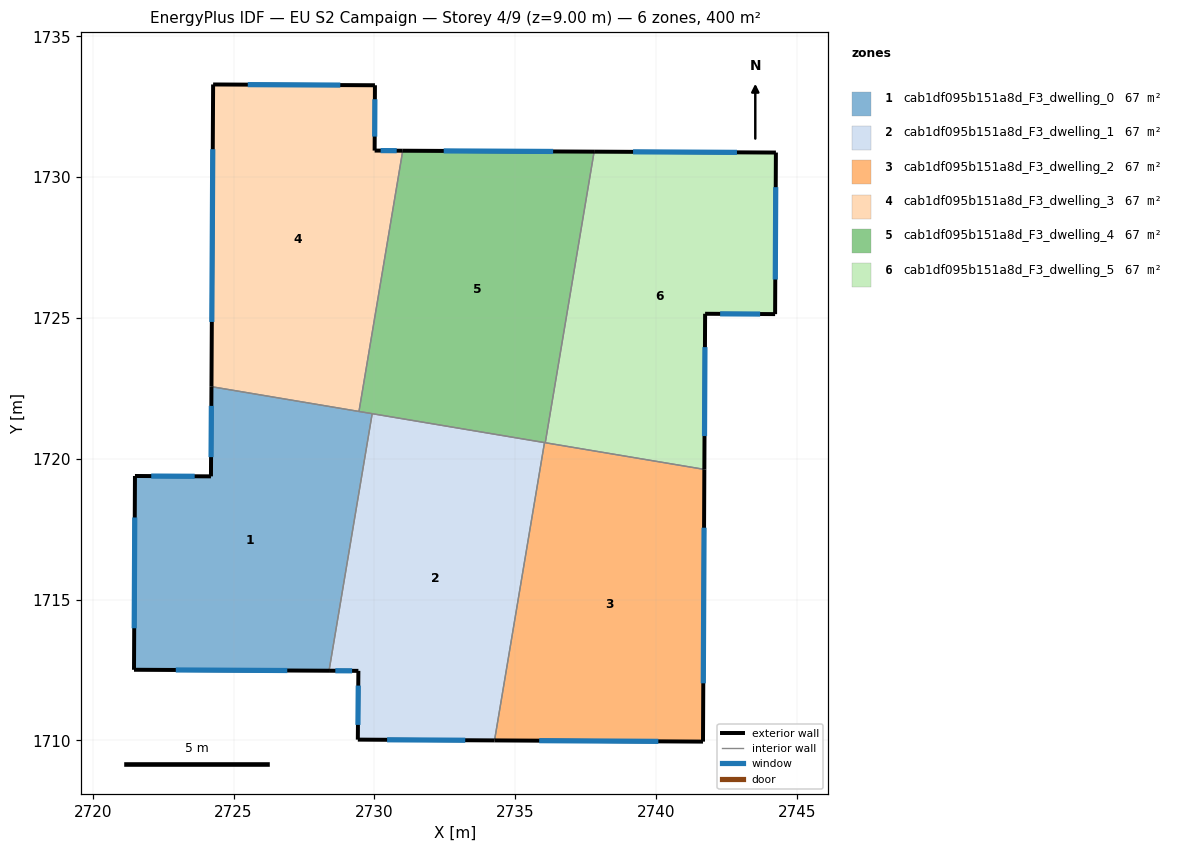
=== STOREY PLAN SPEC (per zone: floor XY polygon, exterior-wall plan segments, windows/doors) ===
zone 1: cab1df095b151a8d_F3_dwelling_0  (66.7 m²)
  floor: (2729.92, 1721.60) (2728.39, 1712.47) (2721.47, 1712.51) (2721.50, 1719.39) (2724.20, 1719.38) (2724.22, 1722.56)
  exterior wall: (2724.22, 1722.56) – (2724.20, 1719.38)  [3.2 m]
    window: (2724.21, 1721.88) – (2724.20, 1720.06)  [3.1 m²]
  exterior wall: (2721.47, 1712.51) – (2728.39, 1712.47)  [6.9 m]
    window: (2722.95, 1712.50) – (2726.91, 1712.48)  [6.8 m²]
  exterior wall: (2721.50, 1719.39) – (2721.47, 1712.51)  [6.9 m]
    window: (2721.49, 1717.91) – (2721.47, 1713.98)  [6.7 m²]
  exterior wall: (2724.20, 1719.38) – (2721.50, 1719.39)  [2.7 m]
    window: (2723.62, 1719.38) – (2722.08, 1719.39)  [2.6 m²]
  interior walls: 3
zone 2: cab1df095b151a8d_F3_dwelling_1  (66.7 m²)
  floor: (2736.04, 1720.57) (2734.27, 1710.00) (2729.41, 1710.03) (2729.43, 1712.47) (2728.39, 1712.47) (2729.92, 1721.60)
  exterior wall: (2729.41, 1710.03) – (2734.27, 1710.00)  [4.9 m]
    window: (2730.45, 1710.02) – (2733.23, 1710.00)  [4.8 m²]
  exterior wall: (2729.43, 1712.47) – (2729.41, 1710.03)  [2.4 m]
    window: (2729.43, 1711.94) – (2729.42, 1710.55)  [2.4 m²]
  exterior wall: (2728.39, 1712.47) – (2729.43, 1712.47)  [1.0 m]
    window: (2728.62, 1712.47) – (2729.21, 1712.47)  [1.0 m²]
  interior walls: 3
zone 3: cab1df095b151a8d_F3_dwelling_2  (66.7 m²)
  floor: (2741.72, 1719.62) (2741.67, 1709.95) (2734.27, 1710.00) (2736.04, 1720.57)
  exterior wall: (2741.67, 1709.95) – (2741.72, 1719.62)  [9.7 m]
    window: (2741.68, 1712.02) – (2741.71, 1717.55)  [9.5 m²]
  exterior wall: (2734.27, 1710.00) – (2741.67, 1709.95)  [7.4 m]
    window: (2735.85, 1709.99) – (2740.09, 1709.96)  [7.3 m²]
  interior walls: 3
zone 4: cab1df095b151a8d_F3_dwelling_3  (66.7 m²)
  floor: (2730.02, 1733.26) (2730.01, 1730.95) (2731.01, 1730.94) (2729.46, 1721.68) (2724.22, 1722.56) (2724.28, 1733.29)
  exterior wall: (2724.28, 1733.29) – (2724.22, 1722.56)  [10.7 m]
    window: (2724.26, 1730.99) – (2724.23, 1724.86)  [10.5 m²]
  exterior wall: (2730.02, 1733.26) – (2724.28, 1733.29)  [5.7 m]
    window: (2728.79, 1733.27) – (2725.51, 1733.29)  [5.6 m²]
  exterior wall: (2730.01, 1730.95) – (2730.02, 1733.26)  [2.3 m]
    window: (2730.01, 1731.44) – (2730.02, 1732.77)  [2.3 m²]
  exterior wall: (2731.01, 1730.94) – (2730.01, 1730.95)  [1.0 m]
    window: (2730.80, 1730.94) – (2730.22, 1730.94)  [1.0 m²]
  interior walls: 2
zone 5: cab1df095b151a8d_F3_dwelling_4  (66.7 m²)
  floor: (2737.81, 1730.91) (2736.07, 1720.57) (2729.46, 1721.68) (2731.01, 1730.94)
  exterior wall: (2737.81, 1730.91) – (2731.01, 1730.94)  [6.8 m]
    window: (2736.35, 1730.91) – (2732.46, 1730.93)  [6.7 m²]
  interior walls: 5
zone 6: cab1df095b151a8d_F3_dwelling_5  (66.7 m²)
  floor: (2744.26, 1730.88) (2744.23, 1725.14) (2741.75, 1725.15) (2741.72, 1719.62) (2736.07, 1720.57) (2737.81, 1730.91)
  exterior wall: (2741.72, 1719.62) – (2741.75, 1725.15)  [5.5 m]
    window: (2741.73, 1720.81) – (2741.74, 1723.97)  [5.4 m²]
  exterior wall: (2744.26, 1730.88) – (2737.81, 1730.91)  [6.5 m]
    window: (2742.88, 1730.88) – (2739.19, 1730.90)  [6.3 m²]
  exterior wall: (2744.23, 1725.14) – (2744.26, 1730.88)  [5.7 m]
    window: (2744.24, 1726.37) – (2744.26, 1729.65)  [5.6 m²]
  exterior wall: (2741.75, 1725.15) – (2744.23, 1725.14)  [2.5 m]
    window: (2742.28, 1725.15) – (2743.70, 1725.14)  [2.4 m²]
  interior walls: 2

=== DERIVED (storey summary) ===
Building: EU S2 Campaign
Storey: 4 of 9  (floor level z = 9.00 m)
Storey gross floor area: 399.9 m²
Zones on this storey: 6
  - cab1df095b151a8d_F3_dwelling_0: floor 66.7 m²; exterior wall 19.7 m (59.1 m²); 4 window(s) 19.3 m²; WWR 32.7%
  - cab1df095b151a8d_F3_dwelling_1: floor 66.7 m²; exterior wall 8.3 m (25.0 m²); 3 window(s) 8.2 m²; WWR 32.7%
  - cab1df095b151a8d_F3_dwelling_2: floor 66.7 m²; exterior wall 17.1 m (51.2 m²); 2 window(s) 16.7 m²; WWR 32.7%
  - cab1df095b151a8d_F3_dwelling_3: floor 66.7 m²; exterior wall 19.8 m (59.4 m²); 4 window(s) 19.4 m²; WWR 32.7%
  - cab1df095b151a8d_F3_dwelling_4: floor 66.7 m²; exterior wall 6.8 m (20.4 m²); 1 window(s) 6.7 m²; WWR 32.7%
  - cab1df095b151a8d_F3_dwelling_5: floor 66.7 m²; exterior wall 20.2 m (60.6 m²); 4 window(s) 19.8 m²; WWR 32.7%
Zone adjacency (shared interzone walls):
  - cab1df095b151a8d_F3_dwelling_0 ↔ cab1df095b151a8d_F3_dwelling_1
  - cab1df095b151a8d_F3_dwelling_0 ↔ cab1df095b151a8d_F3_dwelling_3
  - cab1df095b151a8d_F3_dwelling_0 ↔ cab1df095b151a8d_F3_dwelling_4
  - cab1df095b151a8d_F3_dwelling_1 ↔ cab1df095b151a8d_F3_dwelling_2
  - cab1df095b151a8d_F3_dwelling_1 ↔ cab1df095b151a8d_F3_dwelling_4
  - cab1df095b151a8d_F3_dwelling_2 ↔ cab1df095b151a8d_F3_dwelling_4
  - cab1df095b151a8d_F3_dwelling_2 ↔ cab1df095b151a8d_F3_dwelling_5
  - cab1df095b151a8d_F3_dwelling_3 ↔ cab1df095b151a8d_F3_dwelling_4
  - cab1df095b151a8d_F3_dwelling_4 ↔ cab1df095b151a8d_F3_dwelling_5